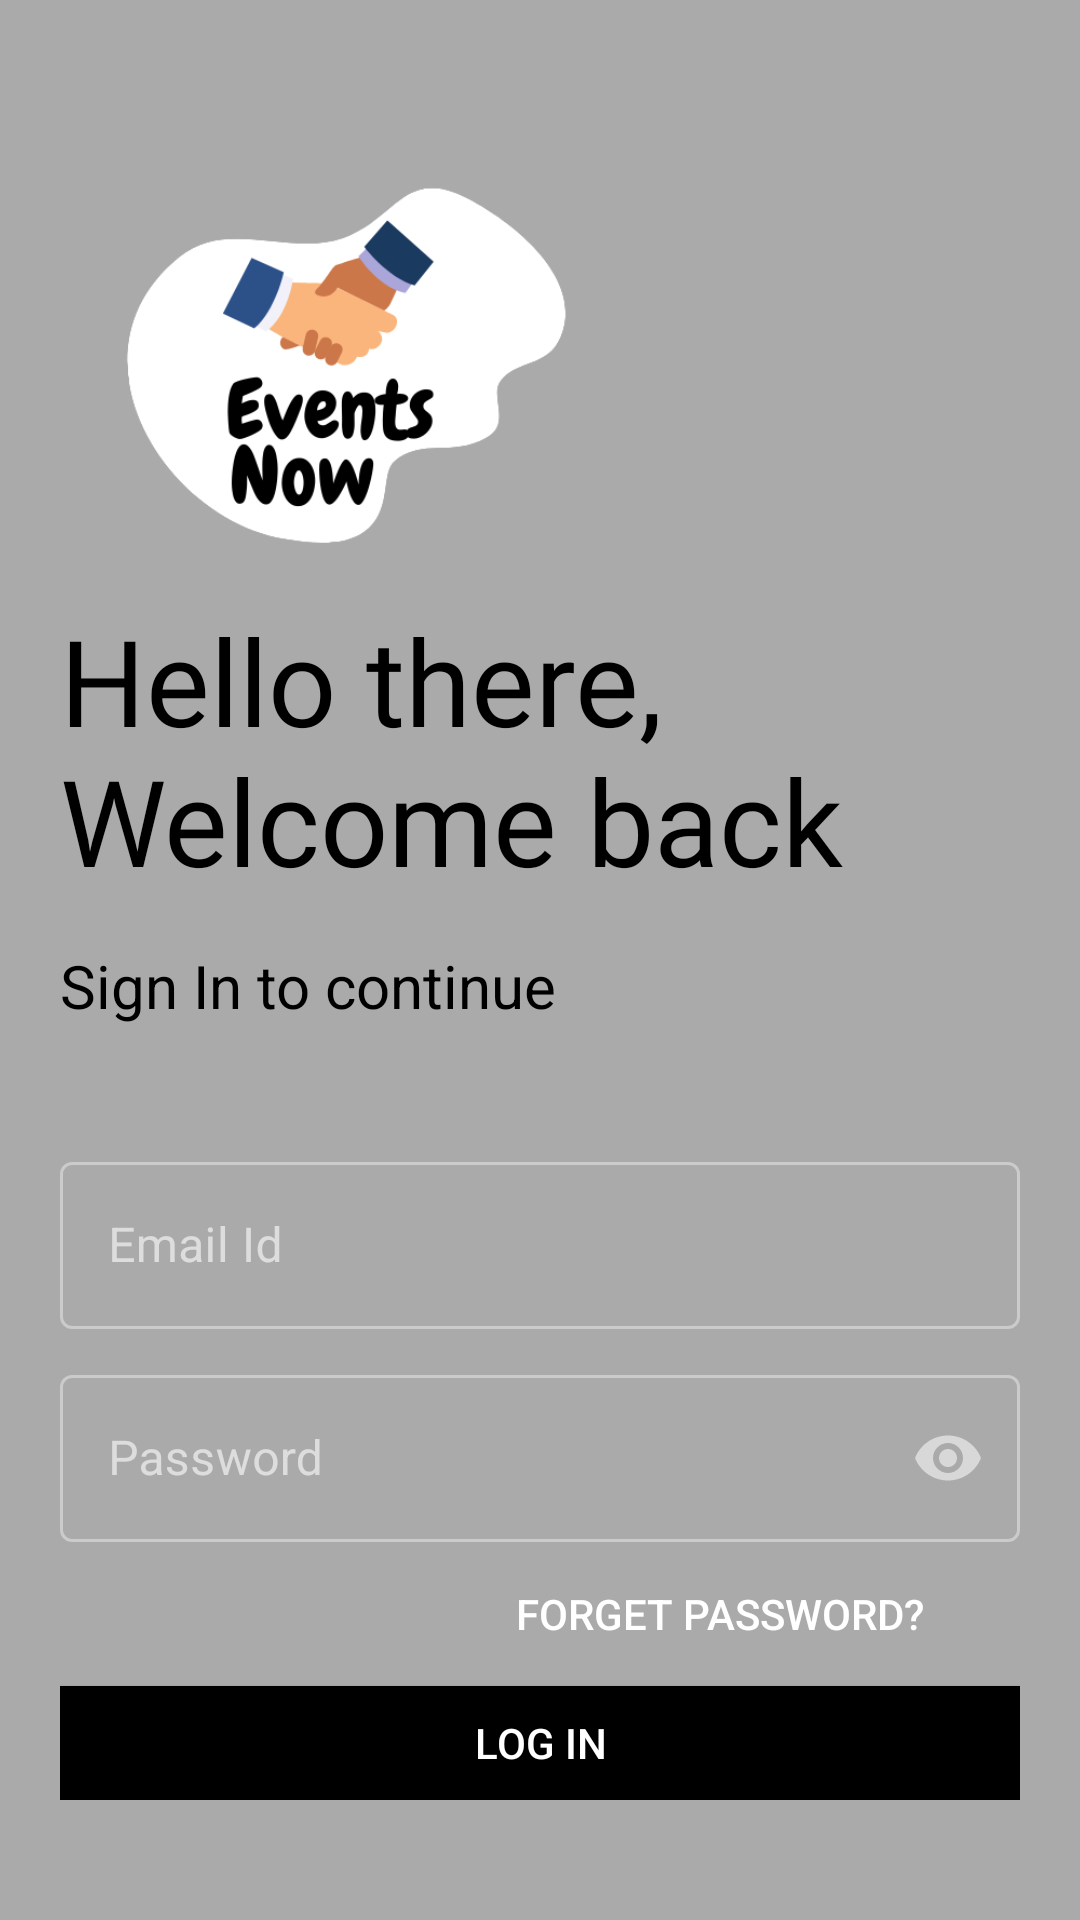

Here is an Android app screen rendered from its layout file. Give the layout XML and the strings, colors and styles it references.
<!-- AndroidManifest.xml: application theme Theme.Evanto -->
<!-- res/layout/activity_login.xml -->
<?xml version="1.0" encoding="utf-8"?>
<LinearLayout xmlns:android="http://schemas.android.com/apk/res/android"
    xmlns:app="http://schemas.android.com/apk/res-auto"
    xmlns:tools="http://schemas.android.com/tools"
    android:layout_width="match_parent"
    android:layout_height="match_parent"
    tools:context=".Login"
    android:background="@android:color/darker_gray"
    android:orientation="vertical"
    android:padding="20dp"
    android:layout_marginTop="-40dp"
    >

<ImageView
    android:id="@+id/logo"
    android:layout_width="180dp"
    android:layout_height="180dp"
    android:src="@drawable/evanto_logo"
    />

    <TextView
        android:layout_width="match_parent"
        android:layout_height="wrap_content"
        android:fontFamily="@font/autour_one"
        android:text="Hello there, Welcome back"
        android:textColor="@android:color/black"

        android:textSize="40sp" />
    <TextView
        android:layout_width="match_parent"
        android:layout_height="wrap_content"
        android:text="Sign In to continue"
        android:textSize="20sp"
        android:textColor="@color/black"
        android:layout_marginTop="15sp"
        />

    <LinearLayout
        android:layout_width="match_parent"
        android:layout_height="wrap_content"
        android:layout_marginTop="20dp"
        android:layout_marginBottom="20dp"
        android:orientation="vertical">

        <com.google.android.material.textfield.TextInputLayout
            android:layout_marginTop="20dp"

            android:layout_width="match_parent"
            android:layout_height="wrap_content"
            android:id="@+id/uname"
            android:hint="Email Id"
            app:hintTextColor="@android:color/white"
            style="@style/Widget.MaterialComponents.TextInputLayout.OutlinedBox">
            <com.google.android.material.textfield.TextInputEditText
                android:layout_width="match_parent"
                android:layout_height="wrap_content"
                android:inputType="text"
                android:textColor="@color/black"/>

        </com.google.android.material.textfield.TextInputLayout>

        <com.google.android.material.textfield.TextInputLayout
            android:layout_marginTop="10dp"
            android:layout_width="match_parent"
            android:layout_height="wrap_content"
            android:id="@+id/password"
            android:hint="Password"
            app:passwordToggleEnabled="true"
            app:hintTextColor="@android:color/white"
            style="@style/Widget.MaterialComponents.TextInputLayout.OutlinedBox">
            <com.google.android.material.textfield.TextInputEditText
                android:layout_width="match_parent"
                android:layout_height="wrap_content"
                android:inputType="textPassword"
                android:textColor="@color/black"/>

        </com.google.android.material.textfield.TextInputLayout>
        <Button
            android:id="@+id/forgotPassword"
            android:layout_width="200dp"
            android:layout_height="wrap_content"
            android:background="#00000000"
            android:text="Forget Password?"
            android:layout_gravity="right"
            android:elevation="0dp"/>

        <Button
            android:layout_width="match_parent"
            android:layout_height="wrap_content"
            android:background="@color/black"
            android:text="Log in"
            android:textColor="@color/white"
            android:id="@+id/login"
            android:elevation="0dp"/>
        <Button
            android:layout_width="match_parent"
            android:layout_height="wrap_content"
            android:background="#00000000"
            android:text="New User? Sign Up"
            android:id="@+id/signup"
            android:elevation="0dp"/>

    </LinearLayout>
</LinearLayout>
<!-- resources referenced by this layout -->
<resources>
  <!-- drawable evanto_logo: png bitmap (drawable, 30435 bytes) -->
  <style name="Theme.Evanto" parent="Theme.MaterialComponents.NoActionBar">
          
          <item name="colorPrimary">@android:color/black</item>
          <item name="colorPrimaryVariant">@android:color/black</item>
          <item name="colorOnPrimary">@color/black</item>
          
          <item name="colorSecondary">@color/teal_200</item>
          <item name="colorSecondaryVariant">@color/teal_700</item>
          <item name="colorOnSecondary">@color/black</item>
          
          <item name="android:statusBarColor" tools:targetApi="l">?attr/colorPrimaryVariant</item>
          
      </style>
  <!-- not gathered from this repository: default colours our renderer supplied (Android Studio template values) -->
  <color name="teal_200">#FF03DAC5</color>
  <color name="teal_700">#FF018786</color>
  <color name="black">#FF000000</color>
  <color name="white">#FFFFFFFF</color>
</resources>
